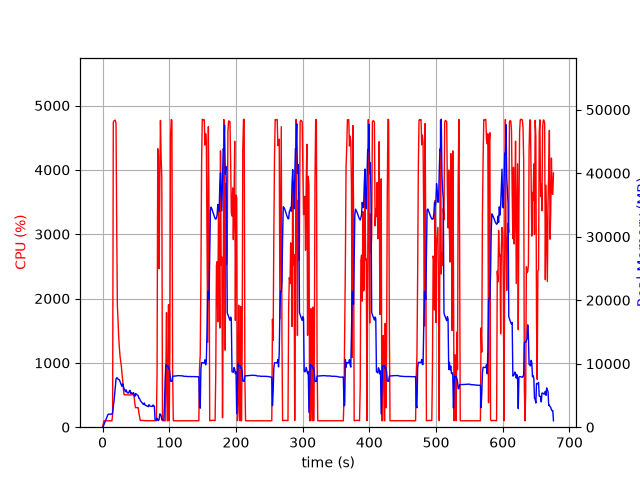

The data file committed next to this chart (first rows):
elapsed_time, nproc, cpu, mem_real, mem_virtual
4.5299530029296875e-05, 1, 0.0, 10.1, 3186
1.006, 1, 51.7, 108.3, 782.2
2.013, 1, 99.3, 370.3, 1902
3.02, 1, 100.3, 628.3, 3182
4.027, 1, 100.3, 906.3, 3182
5.033, 1, 100.3, 1138, 5748
6.041, 1, 99.3, 1416, 5748
7.048, 1, 100.2, 1696, 5748
8.055, 1, 100.3, 1974, 5748
9.062, 1, 99.3, 2054, 5236
10.07, 1, 100.4, 2054, 5236
11.07, 1, 99.4, 2051, 5236
12.08, 1, 100.3, 2051, 5236
13.09, 1, 100.2, 2051, 5236
14.1, 1, 99.1, 2051, 5236
15.11, 1, 194.4, 2326, 9326
16.13, 1, 4740, 3189, 10273
17.15, 1, 4760, 4074, 11217
18.17, 1, 4772, 5136, 12488
19.19, 1, 4770, 6352, 13715
20.21, 1, 4717, 7592, 15007
21.22, 1, 3148, 7794, 15530
22.23, 1, 1881, 7732, 15694
23.24, 1, 1658, 7557, 15810
24.25, 1, 1398, 7516, 16082
25.26, 1, 1230, 7469, 16266
26.26, 1, 1099, 7206, 16488
27.27, 1, 1026, 6899, 16544
28.28, 1, 939.4, 6599, 16544
29.29, 1, 814.6, 6427, 16544
30.29, 1, 723.9, 6837, 17120
31.3, 1, 587.0, 6399, 17334
32.31, 1, 503.9, 6043, 17462
33.32, 1, 502.1, 5861, 17462
34.32, 1, 504.4, 5597, 17462
35.33, 1, 503.7, 5875, 17462
36.34, 1, 503.5, 5604, 17462
37.35, 1, 503.3, 5393, 17462
38.36, 1, 502.1, 5469, 17462
39.37, 1, 501.2, 5381, 17462
40.38, 1, 502.6, 5774, 17462
41.38, 1, 501.6, 5785, 17654
42.39, 1, 500.3, 5306, 17878
43.4, 1, 504.5, 5415, 17878
44.41, 1, 503.7, 5327, 17878
45.42, 1, 504.1, 5280, 17878
46.43, 1, 503.6, 5446, 17878
47.44, 1, 466.6, 5088, 17878
48.45, 1, 365.8, 4861, 17878
49.46, 1, 303.1, 5297, 17878
50.47, 1, 304.4, 5226, 17878
51.48, 1, 306.0, 5107, 17878
52.49, 1, 303.2, 5046, 17878
53.5, 1, 303.2, 4972, 17878
54.5, 1, 221.1, 4544, 17878
55.51, 1, 159.7, 4531, 17878
56.52, 1, 105.0, 4220, 17878
57.53, 1, 105.1, 4064, 17878
58.54, 1, 105.2, 3956, 17878
59.55, 1, 104.0, 3798, 17878
... 609 more rows
